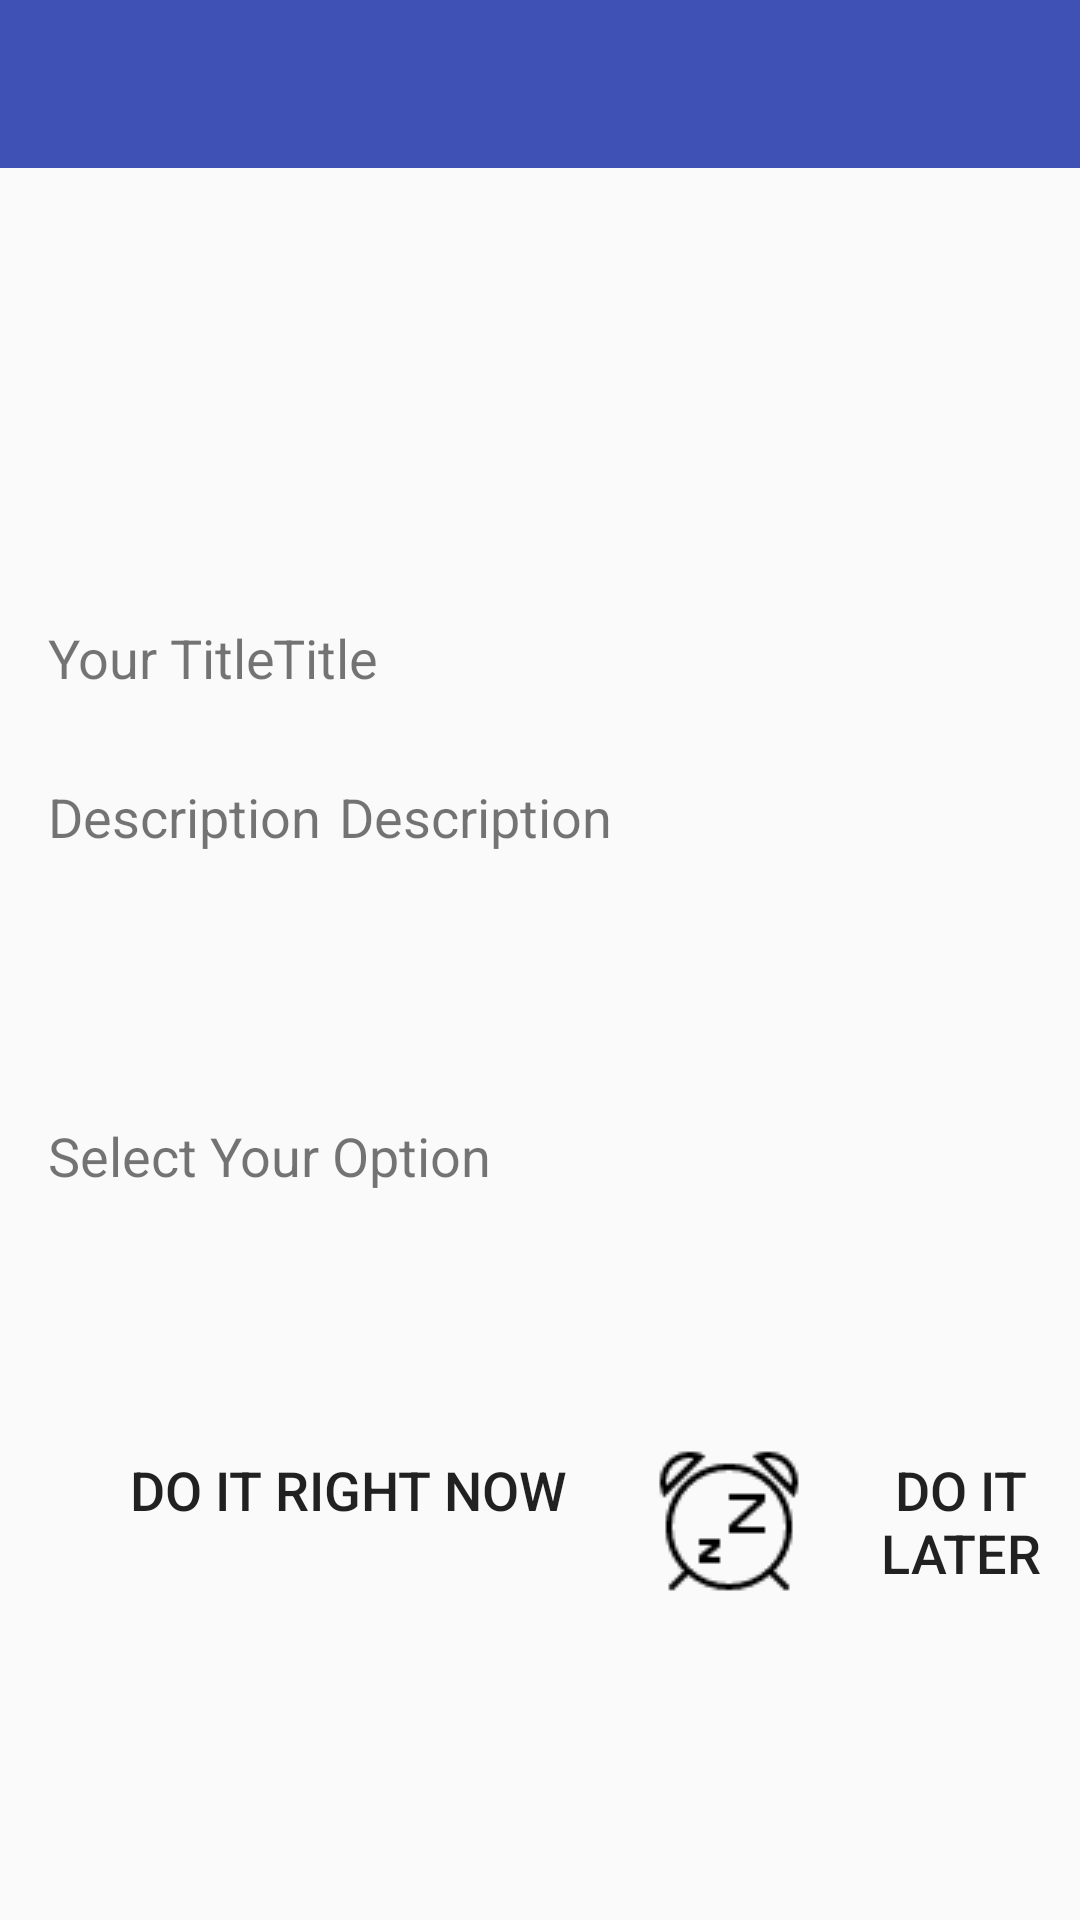

Produce the Android XML layout that renders to this screen, including the resource entries it uses.
<!-- AndroidManifest.xml: activity theme AppTheme.NoActionBar -->
<!-- res/layout/activity_selection.xml -->
<?xml version="1.0" encoding="utf-8"?>
<android.support.constraint.ConstraintLayout xmlns:android="http://schemas.android.com/apk/res/android"
    xmlns:app="http://schemas.android.com/apk/res-auto"
    xmlns:tools="http://schemas.android.com/tools"
    android:layout_width="match_parent"
    android:layout_height="match_parent"
    tools:context="com.example.todo.todo.Activity.SelectionActivity">

    <android.support.v7.widget.Toolbar
        android:id="@+id/toolbar7"
        android:layout_width="0dp"
        android:layout_height="wrap_content"
        android:background="?attr/colorPrimary"
        android:minHeight="?attr/actionBarSize"
        android:theme="?attr/actionBarTheme"
        app:layout_constraintLeft_toLeftOf="parent"
        app:layout_constraintRight_toRightOf="parent"
        tools:layout_constraintTop_creator="1"
        tools:layout_constraintRight_creator="1"
        tools:layout_constraintLeft_creator="1"
        app:layout_constraintTop_toTopOf="parent"
        app:layout_constraintHorizontal_bias="0.0" />

    <TextView
        android:id="@+id/textView14"
        android:layout_width="253dp"
        android:layout_height="30dp"
        android:layout_marginRight="16dp"
        android:text="Title"
        android:textSize="18sp"
        app:layout_constraintRight_toRightOf="parent"
        tools:layout_constraintTop_creator="1"
        android:layout_marginEnd="16dp"
        android:layout_marginTop="207dp"
        app:layout_constraintTop_toTopOf="parent" />

    <TextView
        android:id="@+id/textView15"
        android:layout_width="0dp"
        android:layout_height="101dp"
        android:layout_marginEnd="12dp"
        android:layout_marginStart="6dp"
        android:text="Description"
        android:textSize="18sp"
        tools:layout_constraintRight_creator="1"
        app:layout_constraintRight_toRightOf="parent"
        app:layout_constraintBaseline_toBaselineOf="@+id/textView4"
        tools:layout_constraintBaseline_creator="1"
        tools:layout_constraintLeft_creator="1"
        app:layout_constraintLeft_toRightOf="@+id/textView4"
        app:layout_constraintHorizontal_bias="0.111" />

    <ImageView
        android:id="@+id/imageView3"
        android:layout_width="100dp"
        android:layout_height="0dp"
        app:srcCompat="@drawable/applogo"
        app:layout_constraintLeft_toLeftOf="parent"
        app:layout_constraintRight_toRightOf="parent"
        tools:layout_constraintTop_creator="1"
        tools:layout_constraintRight_creator="1"
        tools:layout_constraintBottom_creator="1"
        app:layout_constraintBottom_toTopOf="@+id/textView14"
        android:layout_marginTop="23dp"
        app:layout_constraintTop_toBottomOf="@+id/toolbar7"
        tools:layout_constraintLeft_creator="1"
        android:layout_marginBottom="21dp" />

    <TextView
        android:id="@+id/textView"
        android:layout_width="wrap_content"
        android:layout_height="wrap_content"
        android:layout_marginLeft="16dp"
        android:text="Your Title"
        android:textSize="18sp"
        app:layout_constraintLeft_toLeftOf="parent"
        android:layout_marginStart="16dp"
        app:layout_constraintBaseline_toBaselineOf="@+id/textView14"
        tools:layout_constraintBaseline_creator="1" />

    <TextView
        android:id="@+id/textView4"
        android:layout_width="wrap_content"
        android:layout_height="wrap_content"
        android:layout_marginLeft="16dp"
        android:text="Description"
        android:textSize="18sp"
        app:layout_constraintLeft_toLeftOf="parent"
        tools:layout_constraintTop_creator="1"
        android:layout_marginStart="16dp"
        android:layout_marginTop="23dp"
        app:layout_constraintTop_toBottomOf="@+id/textView14" />

    <TextView
        android:id="@+id/textView5"
        android:layout_width="wrap_content"
        android:layout_height="wrap_content"
        android:layout_marginLeft="16dp"
        android:text="Select Your Option"
        android:textSize="18sp"
        app:layout_constraintLeft_toLeftOf="parent"
        tools:layout_constraintTop_creator="1"
        android:layout_marginStart="16dp"
        android:layout_marginTop="12dp"
        app:layout_constraintTop_toBottomOf="@+id/textView15" />

    <Button
        android:id="@+id/button"
        android:layout_width="200dp"
        android:layout_height="50dp"
        android:layout_marginLeft="16dp"
        android:layout_marginStart="16dp"
        android:background="@null"
        android:drawableLeft="@drawable/complete"
        android:drawablePadding="@dimen/activity_horizontal_margin2"
        android:onClick="complete"
        android:stateListAnimator="@null"
        android:text="Do It Right Now"
        android:textSize="18sp"
        app:layout_constraintBaseline_toBaselineOf="@+id/button2"
        app:layout_constraintLeft_toLeftOf="parent"
        tools:layout_constraintBaseline_creator="1" />

    <Button
        android:id="@+id/button2"
        android:layout_width="150dp"
        android:layout_height="50dp"
        android:layout_marginLeft="218dp"
        android:background="@null"
        android:drawableLeft="@drawable/delay"
        android:drawablePadding="@dimen/activity_horizontal_margin2"
        android:onClick="delay"
        android:stateListAnimator="@null"
        android:text="Do It Later"
        android:textSize="18sp"
        app:layout_constraintLeft_toLeftOf="parent"
        tools:layout_constraintBottom_creator="1"
        android:layout_marginStart="218dp"
        app:layout_constraintBottom_toBottomOf="parent"
        android:layout_marginBottom="108dp" />

</android.support.constraint.ConstraintLayout>
<!-- resources referenced by this layout -->
<resources>
  <dimen name="activity_horizontal_margin2">5dp</dimen>
  <!-- drawable applogo: png bitmap (drawable, 10331 bytes) -->
  <!-- drawable delay: png bitmap (drawable, 1291 bytes) -->
  <style name="AppTheme.NoActionBar">
          <item name="windowActionBar">false</item>
          <item name="windowNoTitle">true</item>
      </style>
</resources>
